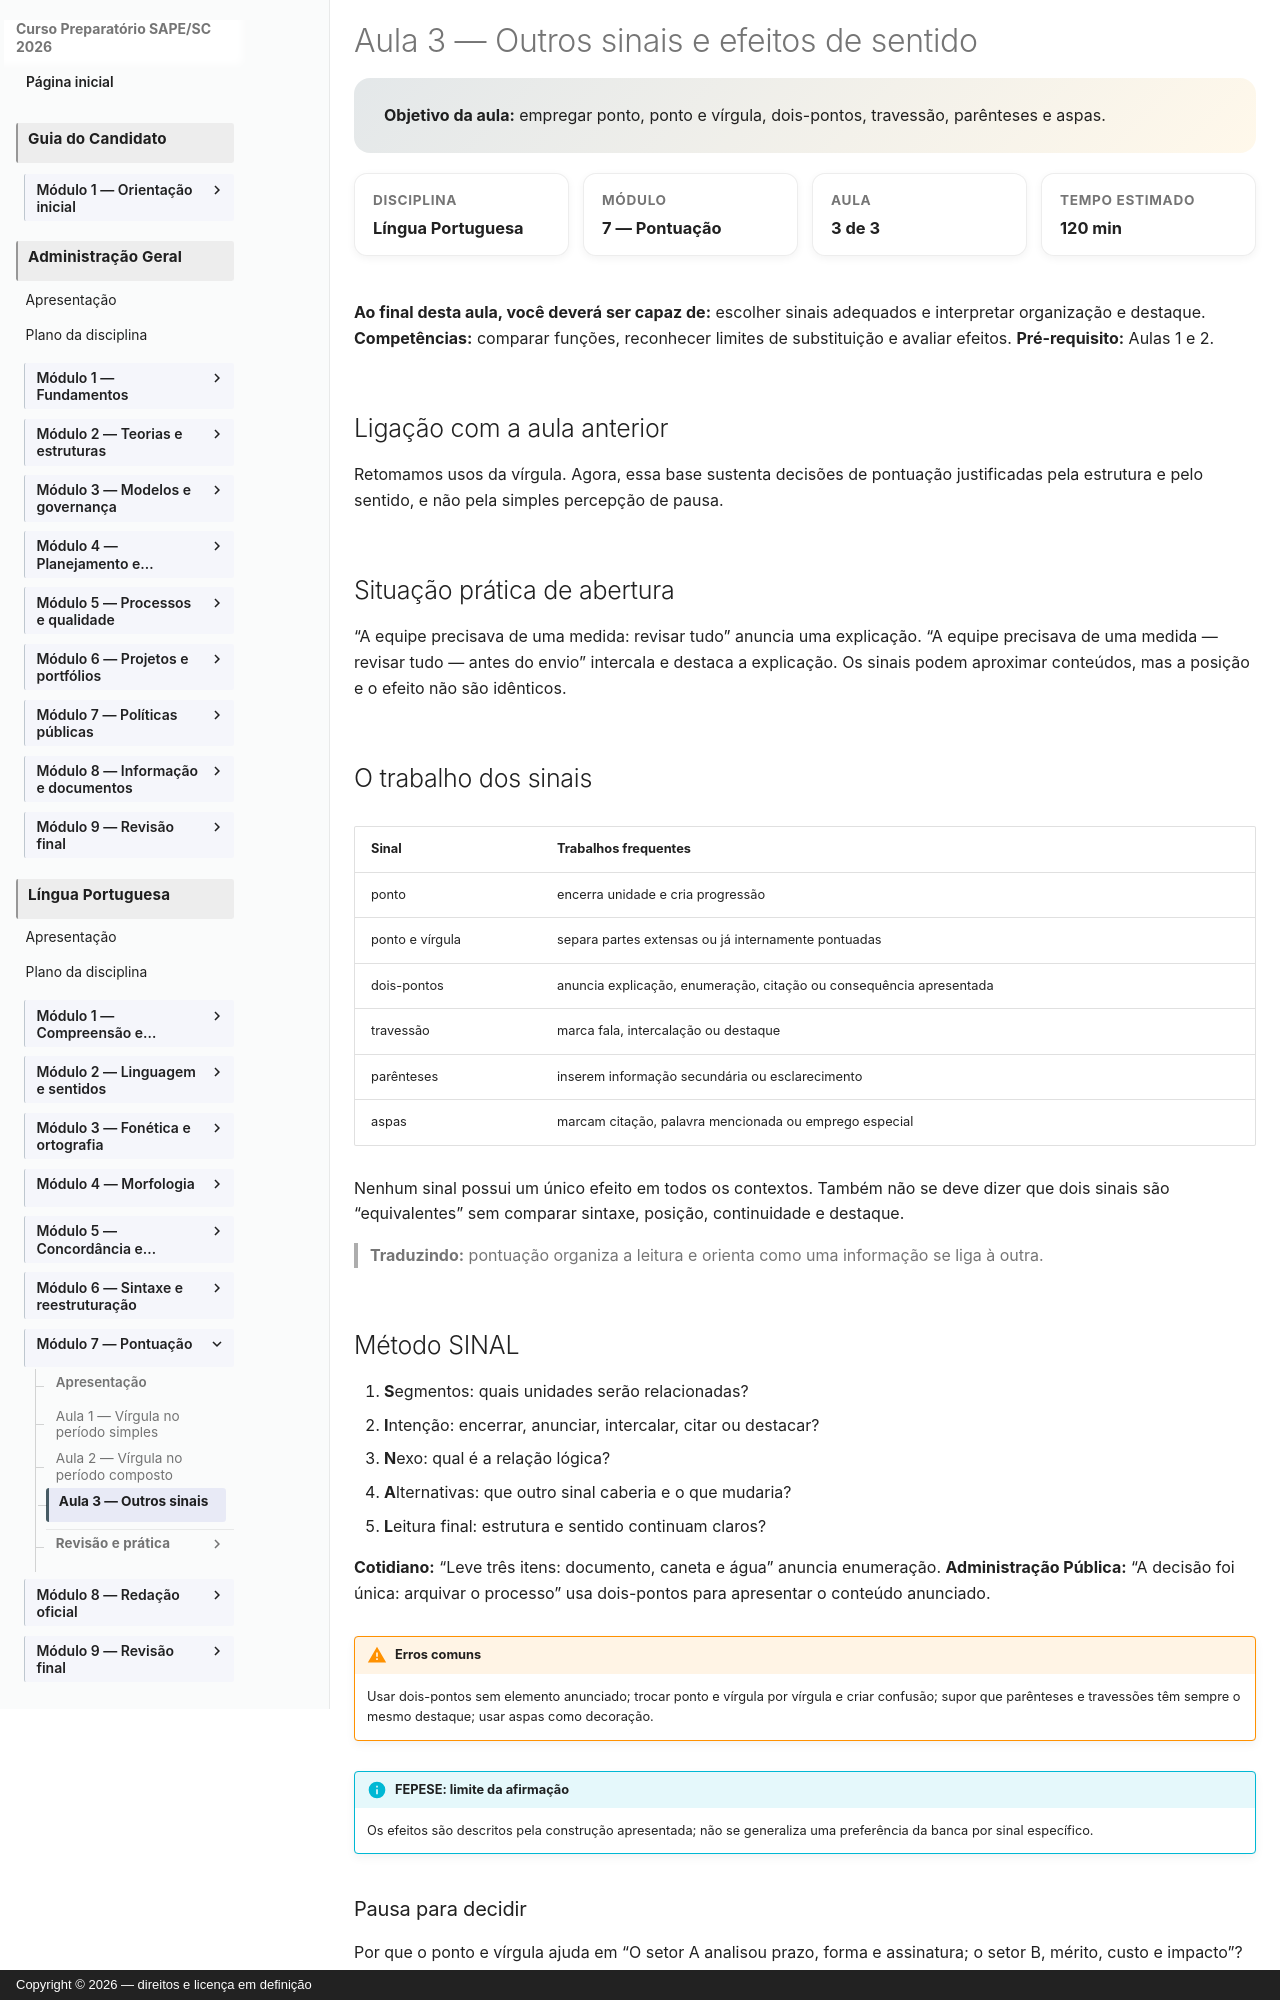

repository: vmedinax/curso-sape-sc-2026 · page: 01-portugues/modulo-07-aula-03-outros-sinais/index.html · generator: mkdocs · copyright: Copyright © 2026 — direitos e licença em definição

---
id: portugues-modulo-07-aula-03
title: "Aula 3 — Outros sinais e efeitos de sentido"
description: "Empregar ponto, ponto e vírgula, dois-pontos, travessão, parênteses e aspas."
discipline: 01-portugues
module: 7
lesson: 3
status: draft
edital_refs:
  - "Edital SAPE/SC nº 001/2026, Anexo 2, p. 27"
prerequisites:
  - "usos da vírgula"
estimated_minutes: 120
authors:
  - Equipe do Curso SAPE/SC
reviewers: []
last_reviewed: 2026-08-05
sources:
  - "Edital SAPE/SC nº 001/2026, Anexo 2, p. 27. Consulta em 4 ago. 2026."
tags:
  - lingua-portuguesa
  - modulo-07
  - pontuacao
---

# Aula 3 — Outros sinais e efeitos de sentido

<section class="lesson-goal">
  <strong>Objetivo da aula:</strong> empregar ponto, ponto e vírgula, dois-pontos, travessão, parênteses e aspas.
</section>

<div class="lesson-meta-grid">
  <div class="lesson-meta-card"><span>Disciplina</span><strong>Língua Portuguesa</strong></div>
  <div class="lesson-meta-card"><span>Módulo</span><strong>7 — Pontuação</strong></div>
  <div class="lesson-meta-card"><span>Aula</span><strong>3 de 3</strong></div>
  <div class="lesson-meta-card"><span>Tempo estimado</span><strong>120 min</strong></div>
</div>

**Ao final desta aula, você deverá ser capaz de:** escolher sinais adequados e interpretar organização e destaque.
**Competências:** comparar funções, reconhecer limites de substituição e avaliar efeitos.
**Pré-requisito:** Aulas 1 e 2.

## Ligação com a aula anterior

Retomamos usos da vírgula. Agora, essa base sustenta decisões de pontuação justificadas pela estrutura e pelo sentido, e não pela simples percepção de pausa.

## Situação prática de abertura

“A equipe precisava de uma medida: revisar tudo” anuncia uma explicação. “A equipe precisava de uma medida — revisar tudo — antes do envio” intercala e destaca a explicação. Os sinais podem aproximar conteúdos, mas a posição e o efeito não são idênticos.

## O trabalho dos sinais

| Sinal | Trabalhos frequentes |
|---|---|
| ponto | encerra unidade e cria progressão |
| ponto e vírgula | separa partes extensas ou já internamente pontuadas |
| dois-pontos | anuncia explicação, enumeração, citação ou consequência apresentada |
| travessão | marca fala, intercalação ou destaque |
| parênteses | inserem informação secundária ou esclarecimento |
| aspas | marcam citação, palavra mencionada ou emprego especial |

Nenhum sinal possui um único efeito em todos os contextos. Também não se deve dizer que dois sinais são “equivalentes” sem comparar sintaxe, posição, continuidade e destaque.

> **Traduzindo:** pontuação organiza a leitura e orienta como uma informação se liga à outra.

## Método SINAL

1. **S**egmentos: quais unidades serão relacionadas?
2. **I**ntenção: encerrar, anunciar, intercalar, citar ou destacar?
3. **N**exo: qual é a relação lógica?
4. **A**lternativas: que outro sinal caberia e o que mudaria?
5. **L**eitura final: estrutura e sentido continuam claros?

**Cotidiano:** “Leve três itens: documento, caneta e água” anuncia enumeração.
**Administração Pública:** “A decisão foi única: arquivar o processo” usa dois-pontos para apresentar o conteúdo anunciado.

!!! warning "Erros comuns"
    Usar dois-pontos sem elemento anunciado; trocar ponto e vírgula por vírgula e criar confusão; supor que parênteses e travessões têm sempre o mesmo destaque; usar aspas como decoração.

!!! info "FEPESE: limite da afirmação"
    Os efeitos são descritos pela construção apresentada; não se generaliza uma preferência da banca por sinal específico.
